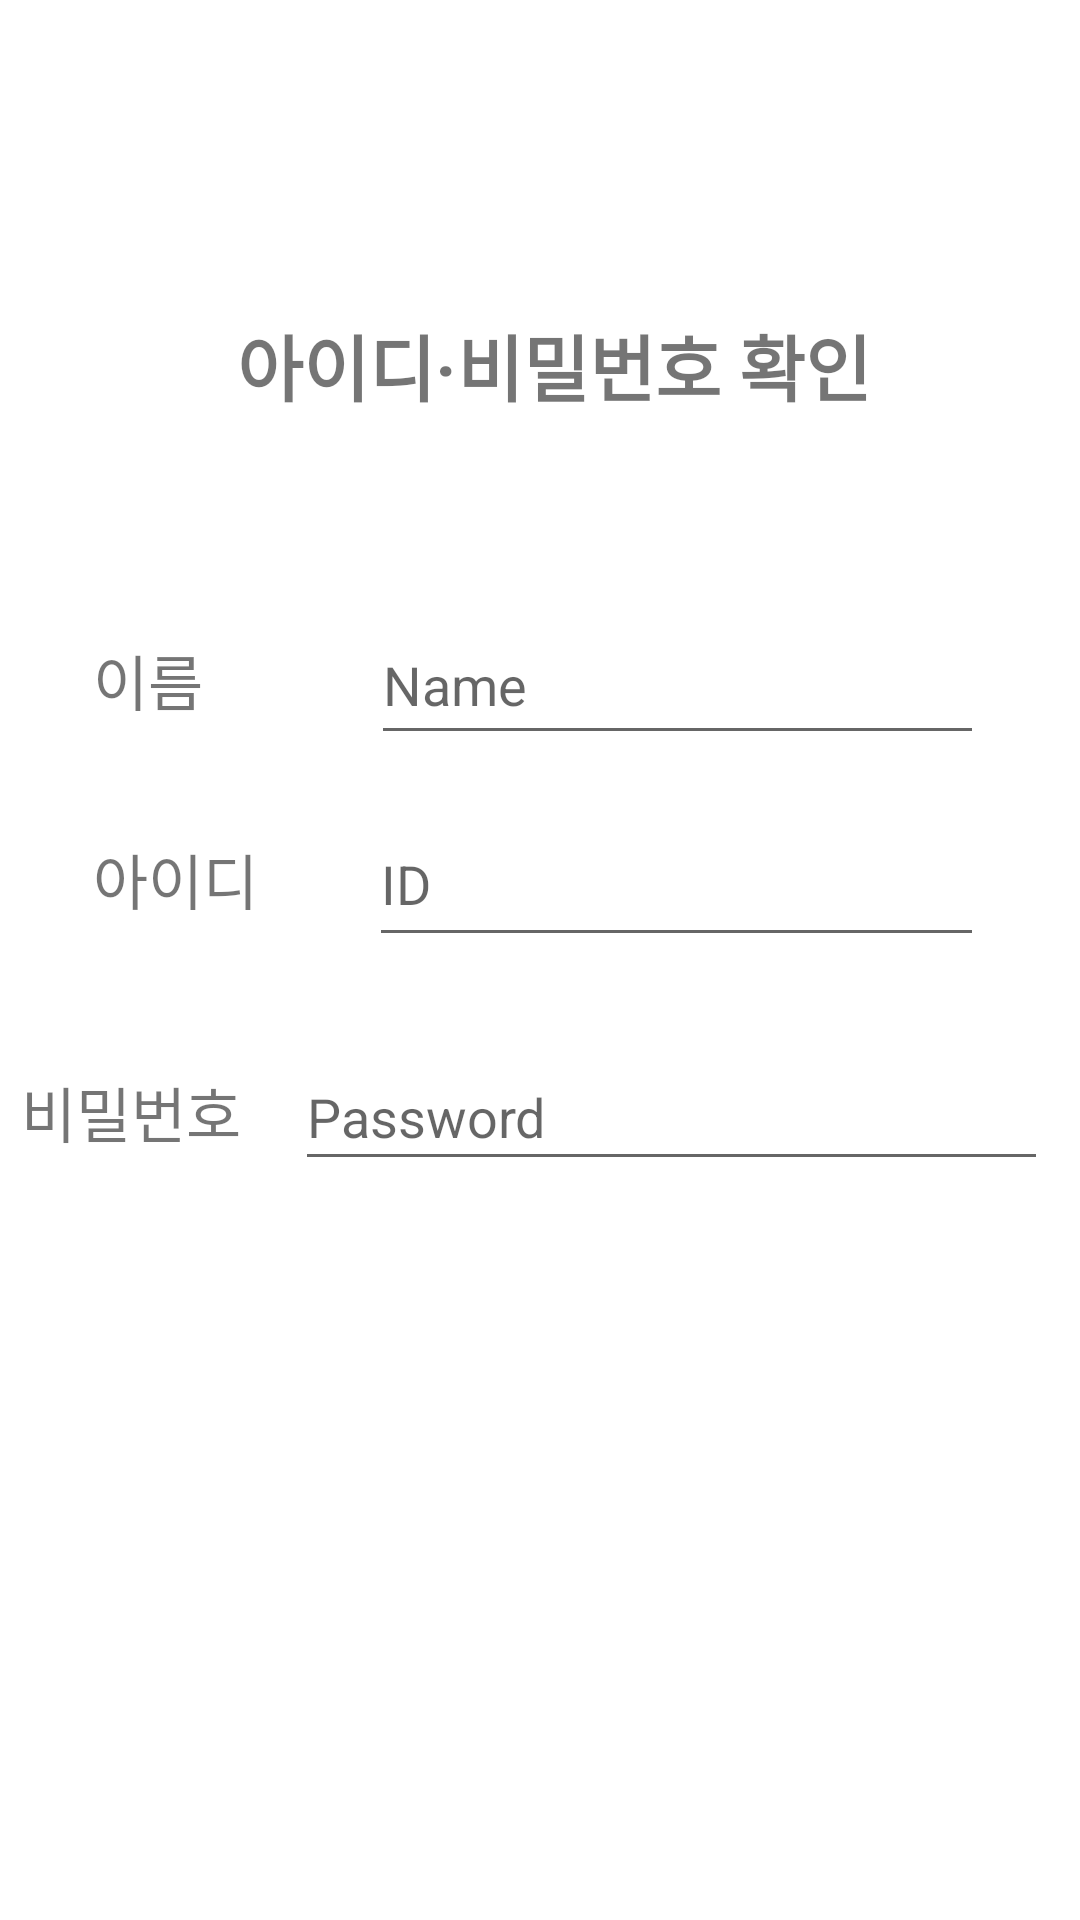

Layout XML and referenced resources for this Android screen:
<!-- AndroidManifest.xml: application theme Theme.TeamProject -->
<!-- res/layout/checkmyinfo.xml -->
<?xml version="1.0" encoding="utf-8"?>
<androidx.constraintlayout.widget.ConstraintLayout xmlns:android="http://schemas.android.com/apk/res/android"
    xmlns:app="http://schemas.android.com/apk/res-auto"
    xmlns:tools="http://schemas.android.com/tools"
    android:layout_width="match_parent"
    android:layout_height="match_parent">

    <androidx.appcompat.widget.Toolbar
        android:id="@+id/app_toolbar_chat"
        android:layout_width="409dp"
        android:layout_height="wrap_content"
        android:background="#FFFFFF"
        android:minHeight="?attr/actionBarSize"
        android:theme="?attr/actionBarTheme"
        tools:layout_editor_absoluteX="1dp" />

    <TextView
        android:id="@+id/textView7"
        android:layout_width="wrap_content"
        android:layout_height="wrap_content"
        android:layout_marginTop="104dp"
        android:text="아이디·비밀번호 확인"
        android:textSize="24sp"
        android:textStyle="bold"
        app:layout_constraintEnd_toEndOf="parent"
        app:layout_constraintHorizontal_bias="0.532"
        app:layout_constraintStart_toStartOf="parent"
        app:layout_constraintTop_toTopOf="parent" />

    <EditText
        android:id="@+id/myName"
        android:layout_width="0dp"
        android:layout_height="50dp"
        android:layout_marginTop="59dp"
        android:layout_marginEnd="32dp"
        android:layout_marginRight="32dp"
        android:layout_marginBottom="56dp"
        android:ems="10"
        android:hint="Name"
        android:inputType="textPersonName"
        app:layout_constraintBottom_toBottomOf="@+id/textView8"
        app:layout_constraintEnd_toEndOf="parent"
        app:layout_constraintStart_toEndOf="@+id/textView9"
        app:layout_constraintTop_toBottomOf="@+id/textView7"
        app:layout_constraintVertical_bias="1.0" />

    <EditText
        android:id="@+id/myID"
        android:layout_width="0dp"
        android:layout_height="52dp"
        android:layout_marginEnd="32dp"
        android:layout_marginRight="32dp"
        android:layout_marginBottom="321dp"
        android:ems="10"
        android:hint="ID"
        android:inputType="textPersonName"
        app:layout_constraintBottom_toBottomOf="parent"
        app:layout_constraintEnd_toEndOf="parent"
        app:layout_constraintStart_toEndOf="@+id/textView8" />

    <EditText
        android:id="@+id/myPW"
        android:layout_width="251dp"
        android:layout_height="46dp"
        android:layout_marginEnd="35dp"
        android:layout_marginRight="35dp"
        android:ems="10"
        android:hint="Password"
        android:inputType="textPassword"
        app:layout_constraintBaseline_toBaselineOf="@+id/textView10"
        app:layout_constraintEnd_toEndOf="parent"
        app:layout_constraintStart_toEndOf="@+id/textView10" />

    <TextView
        android:id="@+id/textView8"
        android:layout_width="wrap_content"
        android:layout_height="wrap_content"
        android:layout_marginStart="31dp"
        android:layout_marginLeft="31dp"
        android:layout_marginEnd="37dp"
        android:layout_marginRight="37dp"
        android:text="아이디"
        android:textSize="20sp"
        app:layout_constraintBaseline_toBaselineOf="@+id/myID"
        app:layout_constraintEnd_toStartOf="@+id/myID"
        app:layout_constraintStart_toStartOf="parent" />

    <TextView
        android:id="@+id/textView9"
        android:layout_width="wrap_content"
        android:layout_height="wrap_content"
        android:layout_marginStart="31dp"
        android:layout_marginLeft="31dp"
        android:layout_marginEnd="56dp"
        android:layout_marginRight="56dp"
        android:text="이름"
        android:textSize="20sp"
        app:layout_constraintBaseline_toBaselineOf="@+id/myName"
        app:layout_constraintEnd_toStartOf="@+id/myName"
        app:layout_constraintStart_toStartOf="parent" />

    <TextView
        android:id="@+id/textView10"
        android:layout_width="wrap_content"
        android:layout_height="wrap_content"
        android:layout_marginStart="31dp"
        android:layout_marginLeft="31dp"
        android:layout_marginTop="37dp"
        android:layout_marginEnd="18dp"
        android:layout_marginRight="18dp"
        android:text="비밀번호"
        android:textSize="20sp"
        app:layout_constraintEnd_toStartOf="@+id/myPW"
        app:layout_constraintStart_toStartOf="parent"
        app:layout_constraintTop_toBottomOf="@+id/myID" />

</androidx.constraintlayout.widget.ConstraintLayout>
<!-- resources referenced by this layout -->
<resources>
  <style name="Theme.TeamProject" parent="Theme.MaterialComponents.DayNight.DarkActionBar">
          
          <item name="colorPrimary">@color/purple_500</item>
          <item name="colorPrimaryVariant">@color/purple_700</item>
          <item name="colorOnPrimary">@color/white</item>
          
          <item name="colorSecondary">@color/teal_200</item>
          <item name="colorSecondaryVariant">@color/teal_700</item>
          <item name="colorOnSecondary">@color/black</item>
          
          <item name="android:statusBarColor" tools:targetApi="l">?attr/colorPrimaryVariant</item>
          
          <item name="windowNoTitle">true</item>
      </style>
  <color name="purple_500">#FF6200EE</color>
  <color name="purple_700">#FF3700B3</color>
  <color name="white">#FFFFFFFF</color>
  <color name="teal_200">#FF03DAC5</color>
  <color name="teal_700">#FF018786</color>
  <color name="black">#FF000000</color>
</resources>
